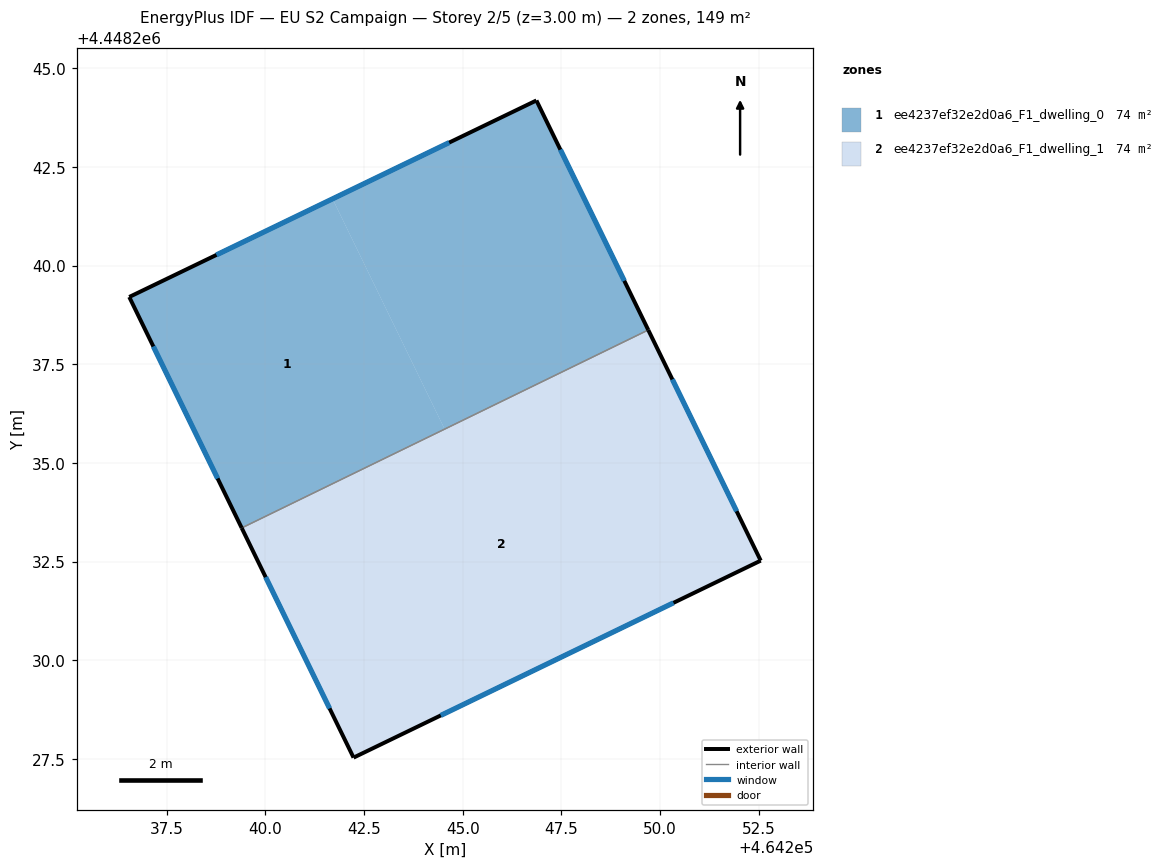
=== STOREY PLAN SPEC (per zone: floor XY polygon, exterior-wall plan segments, windows/doors) ===
zone 1: ee4237ef32e2d0a6_F1_dwelling_0  (74.3 m²)
  floor: (464246.87, 4448244.18) (464249.70, 4448238.37) (464244.54, 4448235.86) (464241.70, 4448241.69)
  floor: (464241.70, 4448241.69) (464244.54, 4448235.86) (464239.40, 4448233.35) (464236.55, 4448239.20)
  exterior wall: (464246.87, 4448244.18) – (464236.55, 4448239.20)  [11.5 m]
    window: (464244.66, 4448243.12) – (464238.76, 4448240.27)  [11.2 m²]
  exterior wall: (464249.70, 4448238.37) – (464246.87, 4448244.18)  [6.5 m]
    window: (464249.09, 4448239.61) – (464247.47, 4448242.94)  [6.3 m²]
  exterior wall: (464236.55, 4448239.20) – (464239.40, 4448233.35)  [6.5 m]
    window: (464237.16, 4448237.95) – (464238.79, 4448234.61)  [6.4 m²]
  interior walls: 1
zone 2: ee4237ef32e2d0a6_F1_dwelling_1  (74.3 m²)
  floor: (464249.70, 4448238.37) (464252.55, 4448232.52) (464242.23, 4448227.53) (464239.40, 4448233.35)
  exterior wall: (464252.55, 4448232.52) – (464249.70, 4448238.37)  [6.5 m]
    window: (464251.94, 4448233.78) – (464250.31, 4448237.12)  [6.4 m²]
  exterior wall: (464242.23, 4448227.53) – (464252.55, 4448232.52)  [11.5 m]
    window: (464244.44, 4448228.60) – (464250.34, 4448231.45)  [11.2 m²]
  exterior wall: (464239.40, 4448233.35) – (464242.23, 4448227.53)  [6.5 m]
    window: (464240.01, 4448232.11) – (464241.63, 4448228.78)  [6.3 m²]
  interior walls: 1

=== DERIVED (storey summary) ===
Building: EU S2 Campaign
Storey: 2 of 5  (floor level z = 3.00 m)
Storey gross floor area: 148.7 m²
Zones on this storey: 2
  - ee4237ef32e2d0a6_F1_dwelling_0: floor 74.3 m²; exterior wall 24.4 m (73.3 m²); 3 window(s) 23.9 m²; WWR 32.7%
  - ee4237ef32e2d0a6_F1_dwelling_1: floor 74.3 m²; exterior wall 24.4 m (73.3 m²); 3 window(s) 24.0 m²; WWR 32.7%
Zone adjacency (shared interzone walls):
  - ee4237ef32e2d0a6_F1_dwelling_0 ↔ ee4237ef32e2d0a6_F1_dwelling_1